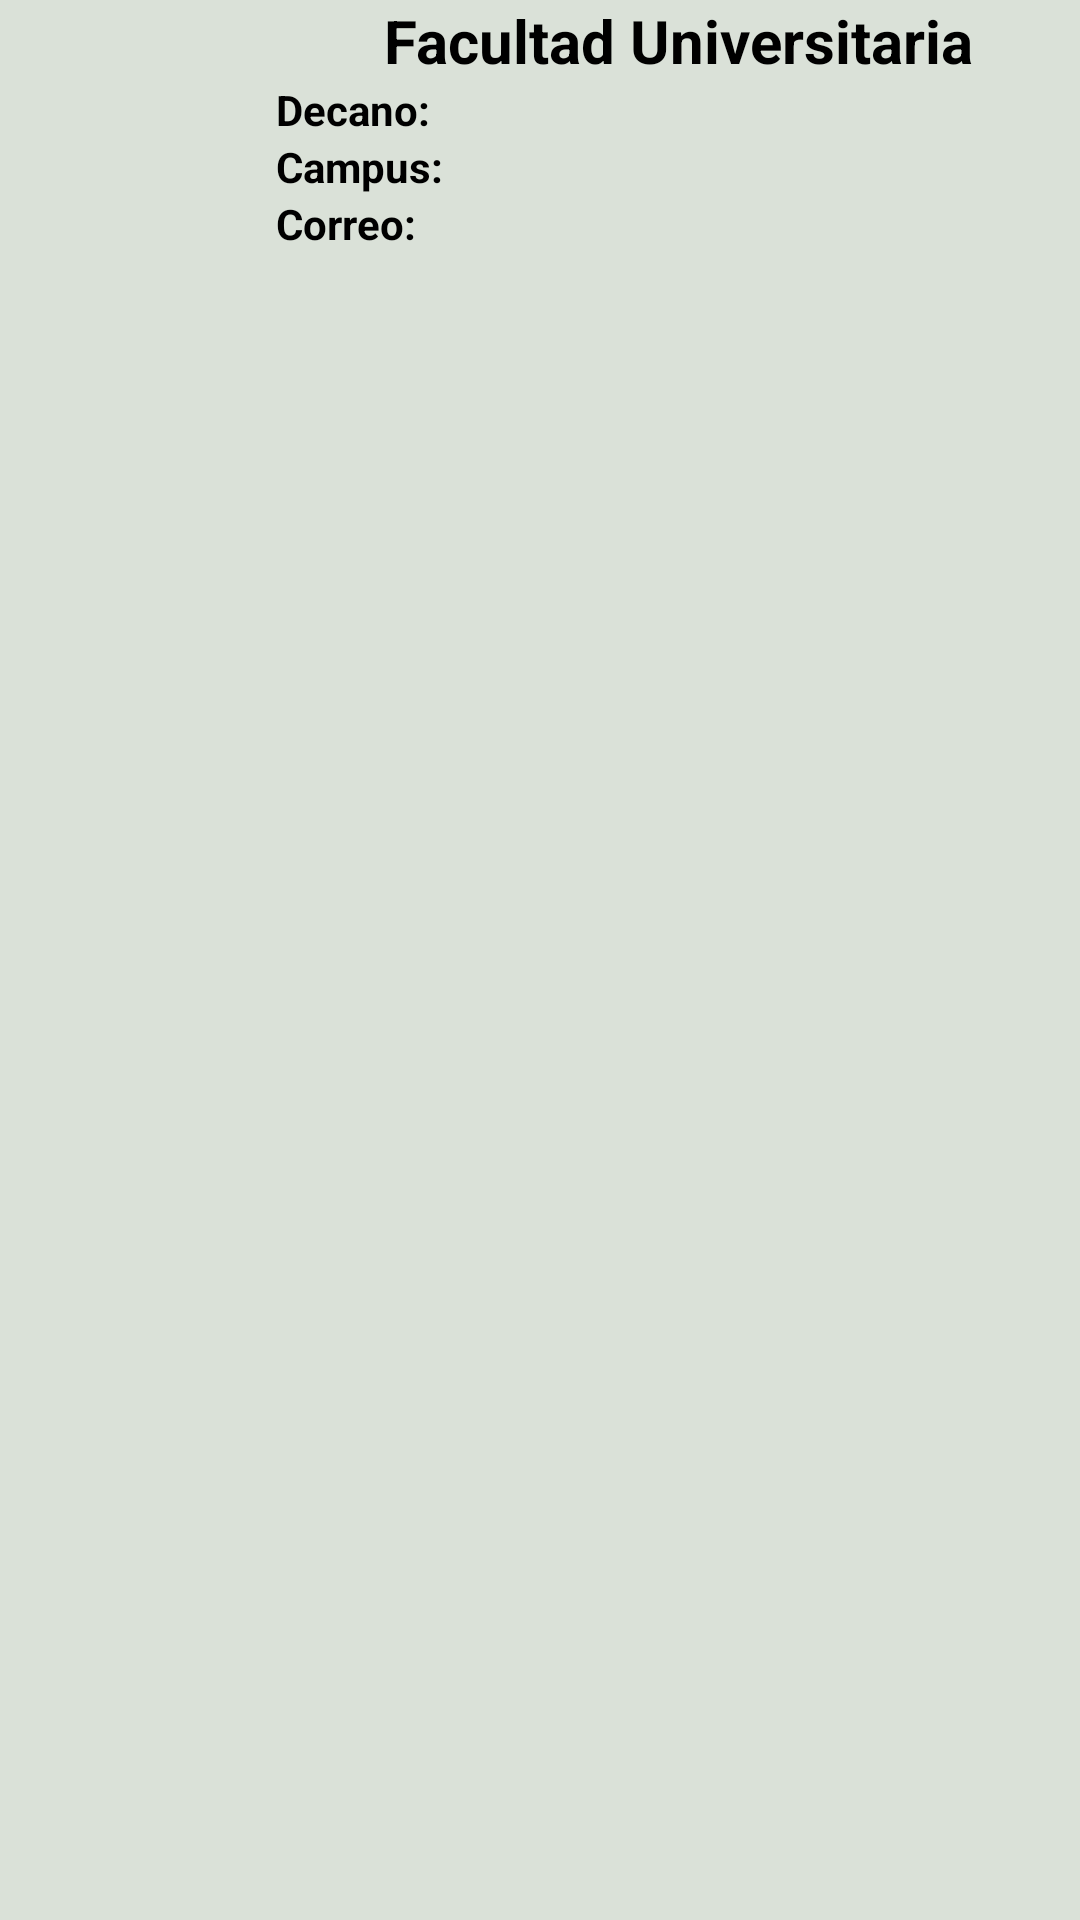

Here is an Android app screen rendered from its layout file. Give the layout XML and the strings, colors and styles it references.
<!-- AndroidManifest.xml: application theme Theme.GoogleMapApplicationUTEQ -->
<!-- res/layout/activity_pop_up.xml -->
<?xml version="1.0" encoding="utf-8"?>
<LinearLayout xmlns:android="http://schemas.android.com/apk/res/android"
    android:layout_width="match_parent"
    android:layout_height="wrap_content"
    android:layout_gravity="center"
    android:background="@color/sextenary"
    android:orientation="horizontal">

    <ImageView
        android:id="@+id/imgLogo"
        android:layout_width="92dp"
        android:layout_height="match_parent"
        android:padding="4dp" />

    <LinearLayout
        android:id="@+id/lnLout"
        android:layout_width="match_parent"
        android:layout_height="match_parent"
        android:orientation="vertical">

        <TextView
            android:id="@+id/lblName"
            android:layout_width="match_parent"
            android:layout_height="wrap_content"
            android:text="Facultad Universitaria"
            android:textAlignment="center"
            android:textColor="@color/black"
            android:textSize="20sp"
            android:textStyle="bold" />

        <LinearLayout
            android:layout_width="match_parent"
            android:layout_height="wrap_content"
            android:orientation="horizontal">

            <TextView
                android:id="@+id/lblAutoridad"
                android:layout_width="wrap_content"
                android:layout_height="wrap_content"
                android:text="Decano: "
                android:textColor="@color/black"
                android:textStyle="bold" />

            <TextView
                android:id="@+id/txtAutoridad"
                android:layout_width="wrap_content"
                android:layout_height="wrap_content"
                android:text="" />
        </LinearLayout>

        <LinearLayout
            android:layout_width="match_parent"
            android:layout_height="wrap_content"
            android:orientation="horizontal">

            <TextView
                android:id="@+id/lblDireccion"
                android:layout_width="wrap_content"
                android:layout_height="wrap_content"
                android:text="Campus: "
                android:textColor="@color/black"
                android:textStyle="bold" />

            <TextView
                android:id="@+id/txtDireccion"
                android:layout_width="wrap_content"
                android:layout_height="wrap_content"
                android:text="" />
        </LinearLayout>

        <LinearLayout
            android:layout_width="match_parent"
            android:layout_height="wrap_content"
            android:orientation="horizontal">

            <TextView
                android:id="@+id/lblContacto"
                android:layout_width="wrap_content"
                android:layout_height="wrap_content"
                android:text="Correo: "
                android:textColor="@color/black"
                android:textStyle="bold" />

            <TextView
                android:id="@+id/txtContacto"
                android:layout_width="wrap_content"
                android:layout_height="wrap_content"
                android:text="" />
        </LinearLayout>

        <LinearLayout
            android:layout_width="match_parent"
            android:layout_height="wrap_content"
            android:orientation="horizontal">

            <TextView
                android:id="@+id/txtLatitude"
                android:layout_width="157dp"
                android:layout_height="wrap_content"
                android:layout_weight="1"
                android:text="" />

            <TextView
                android:id="@+id/txtLongitude"
                android:layout_width="161dp"
                android:layout_height="wrap_content"
                android:layout_weight="1"
                android:text="" />
        </LinearLayout>

    </LinearLayout>
</LinearLayout>
<!-- resources referenced by this layout -->
<resources>
  <color name="black">#000</color>
  <color name="sextenary">#dae1d8</color>
  <style name="Theme.GoogleMapApplicationUTEQ" parent="Theme.MaterialComponents.DayNight.DarkActionBar">
          
          <item name="colorPrimary">@color/primary</item>
          <item name="colorPrimaryVariant">@color/secundary</item>
          <item name="colorOnPrimary">@color/white</item>
          
          <item name="colorSecondary">@color/tertiary</item>
          <item name="colorSecondaryVariant">@color/quaternary</item>
          <item name="colorOnSecondary">@color/black</item>
          
          <item name="android:statusBarColor" tools:targetApi="l">?attr/colorPrimaryVariant</item>
          
      </style>
  <color name="primary">#2d572c</color>
  <color name="secundary">#4e714b</color>
  <color name="white">#ffffff</color>
  <color name="tertiary">#4e714b</color>
  <color name="quaternary">#92a88f</color>
</resources>
